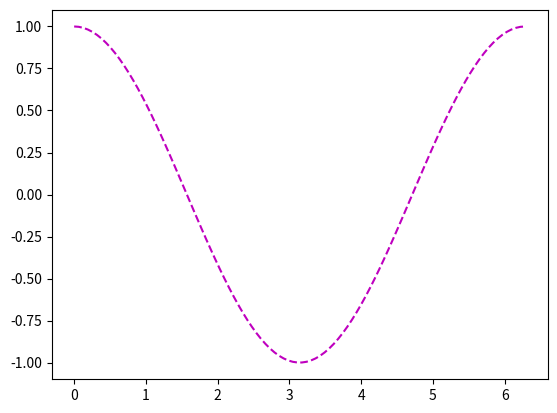

Recreate this plot in Python.
# importar librerias
import matplotlib.pyplot as plt
import numpy as np

# crear los datos
x = np.linspace(0, 2*np.pi, 100)
y = np.cos(x)

# generar grafico
plt.plot(x, y, 'm--')
plt.show()
